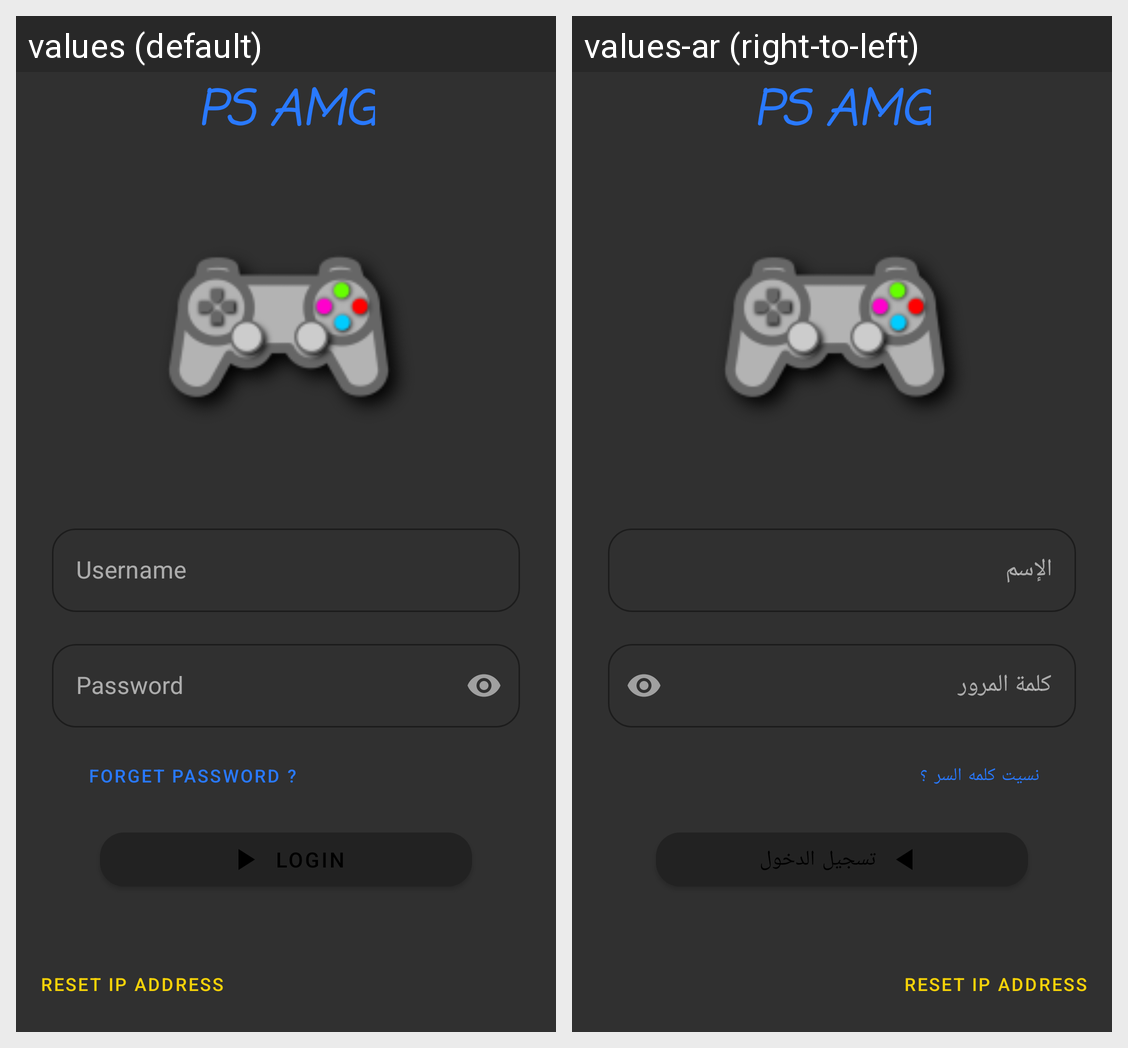

Translations of the strings shown on this Android screen, per locale in the grid:
Android screen res/layout/activity_login.xml rendered under 2 locales, left to right: values (default), values-ar (right-to-left). Device: Nexus 5 (rendered at 1080×1920; each locale shown at half size, 540×960, under a caption strip naming it); theme AppTheme.
Strings drawn on this screen, with the default value and each locale's value (text and hints the layout hard-codes, and strings that could not be matched under every locale, appear in the picture but are not listed):

username
  values: Username
  values-ar: الإسم

password
  values: Password
  values-ar: كلمة المرور

forget_password
  values: Forget Password ?
  values-ar: نسيت كلمه السر ؟

login
  values: Login
  values-ar: تسجيل الدخول

reset_ip
  values: Reset IP Address
  values-ar: Reset IP Address
